Image classification data set "pics" (jgmeyerucsd/drug-class on GitHub). Class labels (12): anti-infective, anti-inflammatory, antineoplastic, cardio, cns, dermatologic, gastrointestinal, hematologic, lipid regulating, reproductive control, respiratory system, urological.

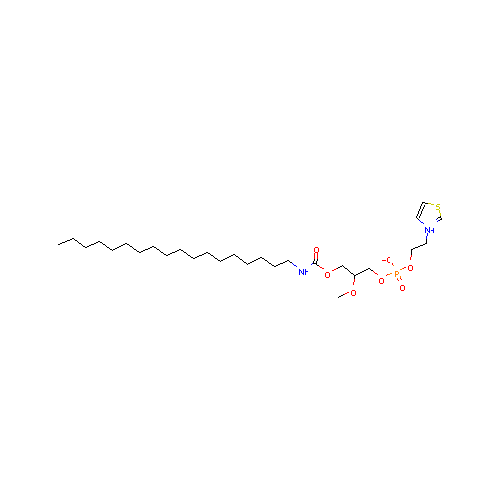
Label: hematologic

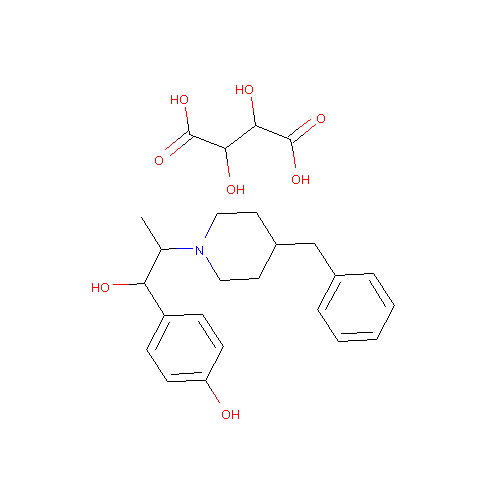
Label: cardio

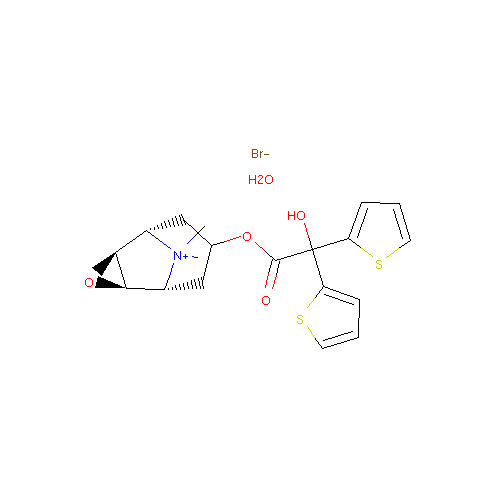
Label: respiratory system

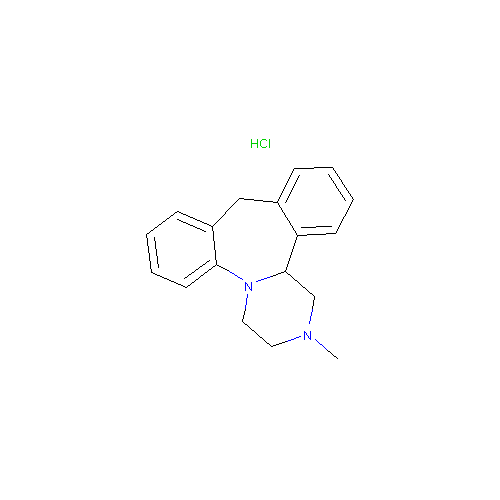
Label: cns

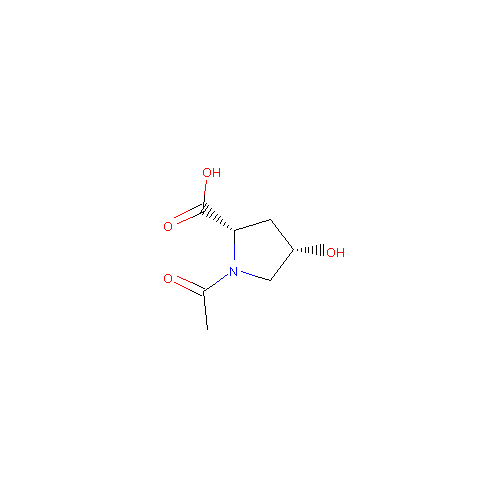
Label: dermatologic

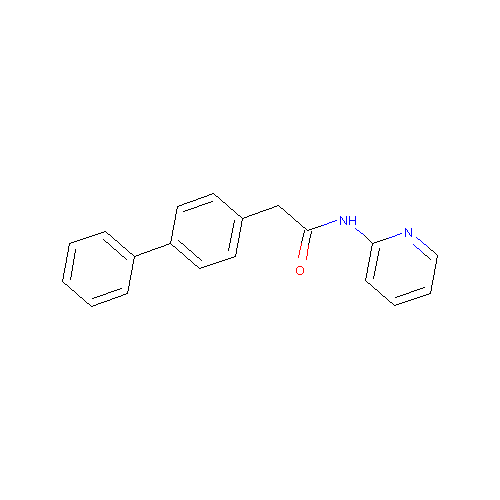
Label: anti-inflammatory
